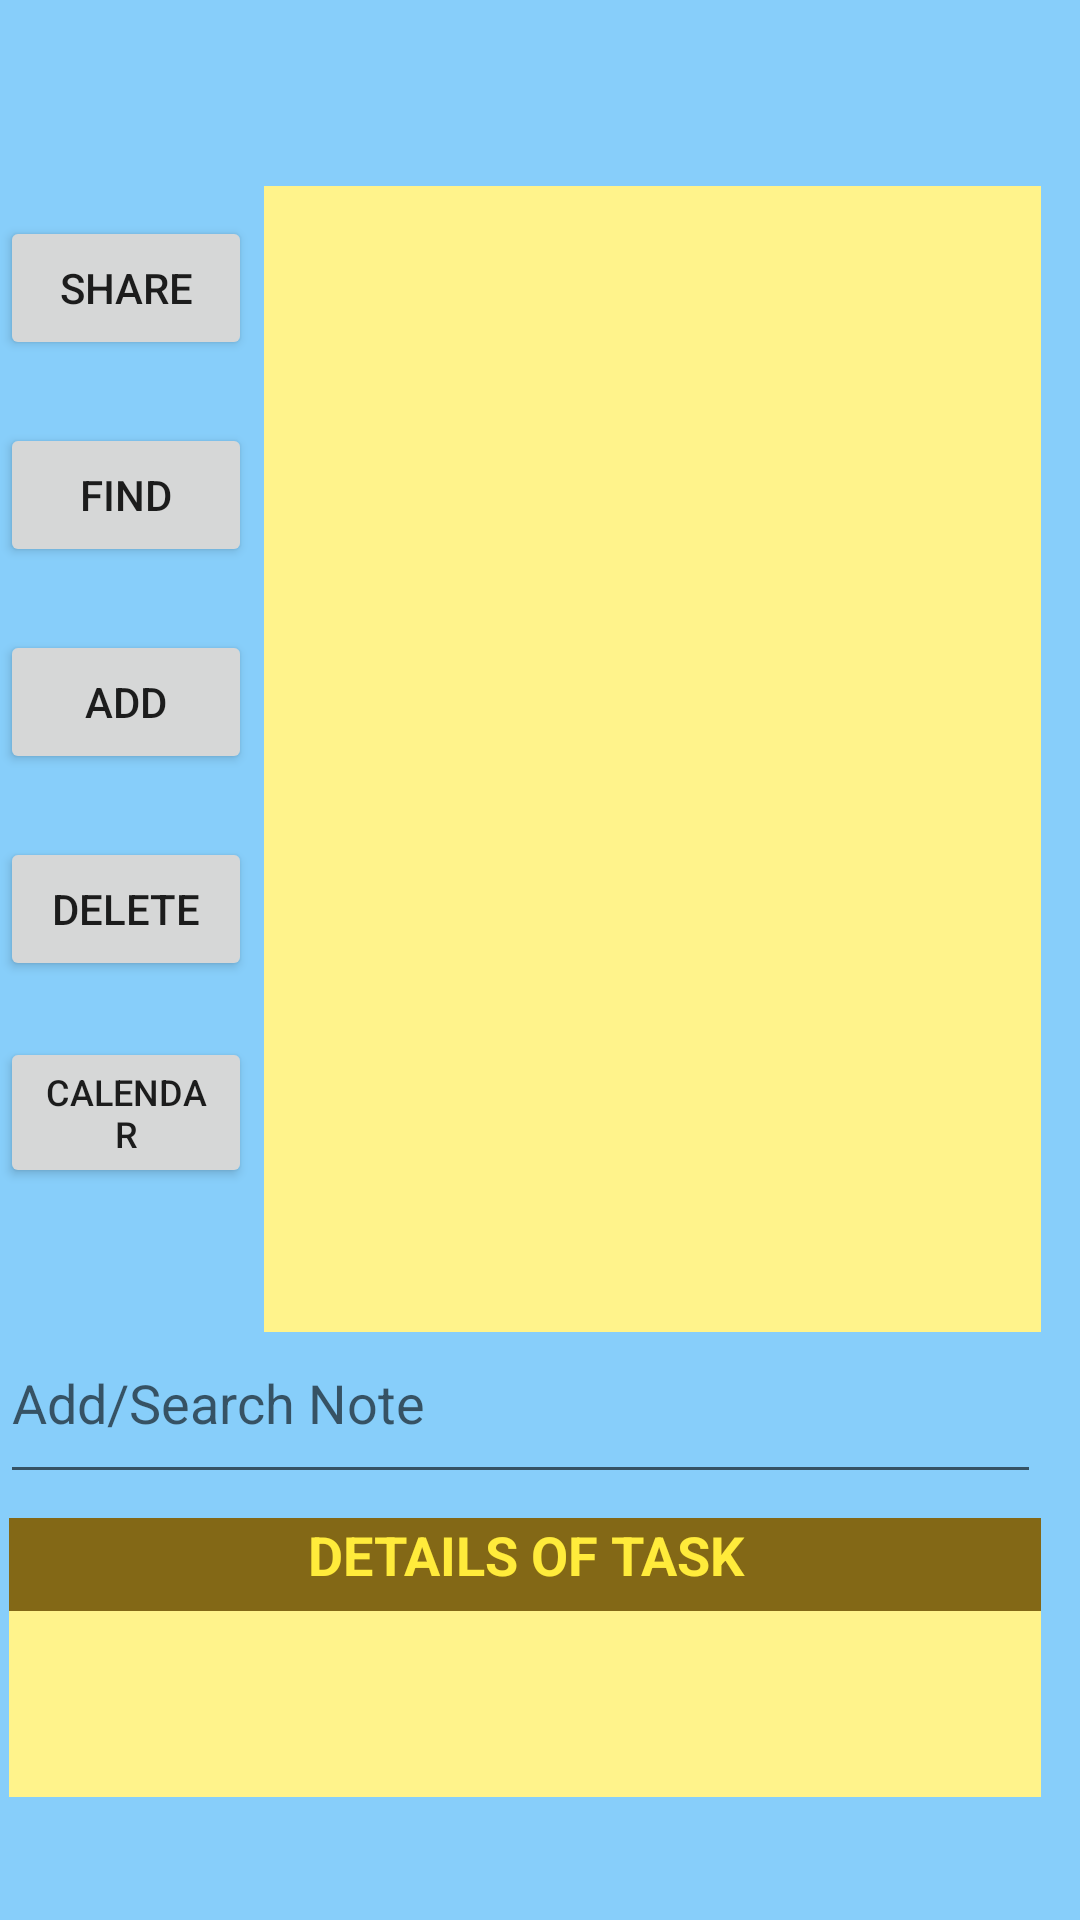

Produce the Android XML layout that renders to this screen, including the resource entries it uses.
<!-- AndroidManifest.xml: application theme AppTheme -->
<!-- res/layout/activity_dashboard.xml -->
<?xml version="1.0" encoding="utf-8"?>
<RelativeLayout xmlns:android="http://schemas.android.com/apk/res/android"
    xmlns:app="http://schemas.android.com/apk/res-auto"
    xmlns:tools="http://schemas.android.com/tools"
    android:layout_width="match_parent"
    android:layout_height="match_parent"
    android:background="#87CEFA"
    tools:context=".Dashboard">

    <Button
        android:id="@+id/shareid"
        android:layout_width="108dp"
        android:layout_height="wrap_content"
        android:layout_alignParentEnd="true"
        android:layout_alignParentRight="true"
        android:layout_alignParentBottom="true"
        android:layout_marginEnd="276dp"
        android:layout_marginRight="276dp"
        android:layout_marginBottom="520dp"
        android:onClick="share"
        android:text="SHARE" />

    <Button
        android:id="@+id/findButton"
        android:layout_width="108dp"
        android:layout_height="wrap_content"
        android:layout_alignParentEnd="true"
        android:layout_alignParentRight="true"
        android:layout_alignParentBottom="true"
        android:layout_marginEnd="276dp"
        android:layout_marginRight="276dp"
        android:layout_marginBottom="451dp"
        android:onClick="findItems"
        android:text="FIND" />

    <Button
        android:id="@+id/addButton"
        android:layout_width="108dp"
        android:layout_height="wrap_content"
        android:layout_alignParentEnd="true"
        android:layout_alignParentRight="true"
        android:layout_alignParentBottom="true"
        android:layout_marginEnd="276dp"
        android:layout_marginRight="276dp"
        android:layout_marginBottom="382dp"
        android:onClick="addItem"
        android:text="ADD" />

    <Button
        android:id="@+id/deleteButton"
        android:layout_width="108dp"
        android:layout_height="wrap_content"
        android:layout_alignParentEnd="true"
        android:layout_alignParentRight="true"
        android:layout_alignParentBottom="true"
        android:layout_marginEnd="276dp"
        android:layout_marginRight="276dp"
        android:layout_marginBottom="313dp"
        android:onClick="deleteItem"
        android:text="DELETE" />

    <ListView
        android:id="@+id/dataListView"
        android:layout_width="259dp"
        android:layout_height="382dp"
        android:layout_alignParentEnd="true"
        android:layout_alignParentRight="true"
        android:layout_alignParentBottom="true"
        android:layout_marginEnd="13dp"
        android:layout_marginRight="13dp"
        android:layout_marginBottom="196dp"
        android:background="#FFF38B" />

    <EditText
        android:id="@+id/itemText"
        android:layout_width="347dp"
        android:layout_height="64dp"
        android:layout_alignParentEnd="true"
        android:layout_alignParentRight="true"
        android:layout_alignParentBottom="true"
        android:layout_marginEnd="13dp"
        android:layout_marginRight="13dp"
        android:layout_marginBottom="142dp"
        android:hint="Add/Search Note" />

    <LinearLayout
        android:layout_width="344dp"
        android:layout_height="93dp"
        android:layout_alignParentEnd="true"
        android:layout_alignParentRight="true"
        android:layout_alignParentBottom="true"
        android:layout_marginEnd="13dp"
        android:layout_marginRight="13dp"
        android:layout_marginBottom="41dp"
        android:orientation="vertical">

        <TextView
            android:id="@+id/textView5"
            android:layout_width="match_parent"
            android:layout_height="31dp"
            android:background="#836816"
            android:gravity="center_horizontal"
            android:text="DETAILS OF TASK"
            android:textAlignment="center"
            android:textColor="#FFEB3B"
            android:textSize="18sp"
            android:textStyle="bold" />

        <EditText
            android:id="@+id/editTextTextMultiLine4"
            android:layout_width="match_parent"
            android:layout_height="73dp"
            android:background="#FFF38B"
            android:ems="10"
            android:gravity="start|top"
            android:inputType="textMultiLine" />

    </LinearLayout>

    <Button
        android:id="@+id/button9"
        android:layout_width="108dp"
        android:layout_height="wrap_content"
        android:layout_alignParentEnd="true"
        android:layout_alignParentRight="true"
        android:layout_alignParentBottom="true"
        android:layout_marginEnd="276dp"
        android:layout_marginRight="276dp"
        android:layout_marginBottom="244dp"
        android:text="CALENDAR"
        android:textSize="12sp" />

    <TextView
        android:id="@+id/textView6"
        android:layout_width="303dp"
        android:layout_height="61dp"
        android:layout_alignParentEnd="true"
        android:layout_alignParentRight="true"
        android:layout_alignParentBottom="true"
        android:layout_marginEnd="68dp"
        android:layout_marginRight="68dp"
        android:layout_marginBottom="596dp"
        android:gravity="center_horizontal"
        android:textAlignment="center"
        android:textColor="#7E0808"
        android:textSize="20sp"
        android:textStyle="bold|italic" />

</RelativeLayout>
<!-- resources referenced by this layout -->
<resources>
  <style name="AppTheme" parent="Theme.AppCompat.Light.DarkActionBar"> 
          
          <item name="colorPrimary">@color/colorPrimary</item>
          <item name="colorPrimaryDark">@color/colorPrimaryDark</item>
          <item name="colorAccent">@color/colorAccent</item>
      </style>
  <color name="colorPrimary">#6200EE</color>
  <color name="colorPrimaryDark">#3700B3</color>
  <color name="colorAccent">#03DAC5</color>
</resources>
